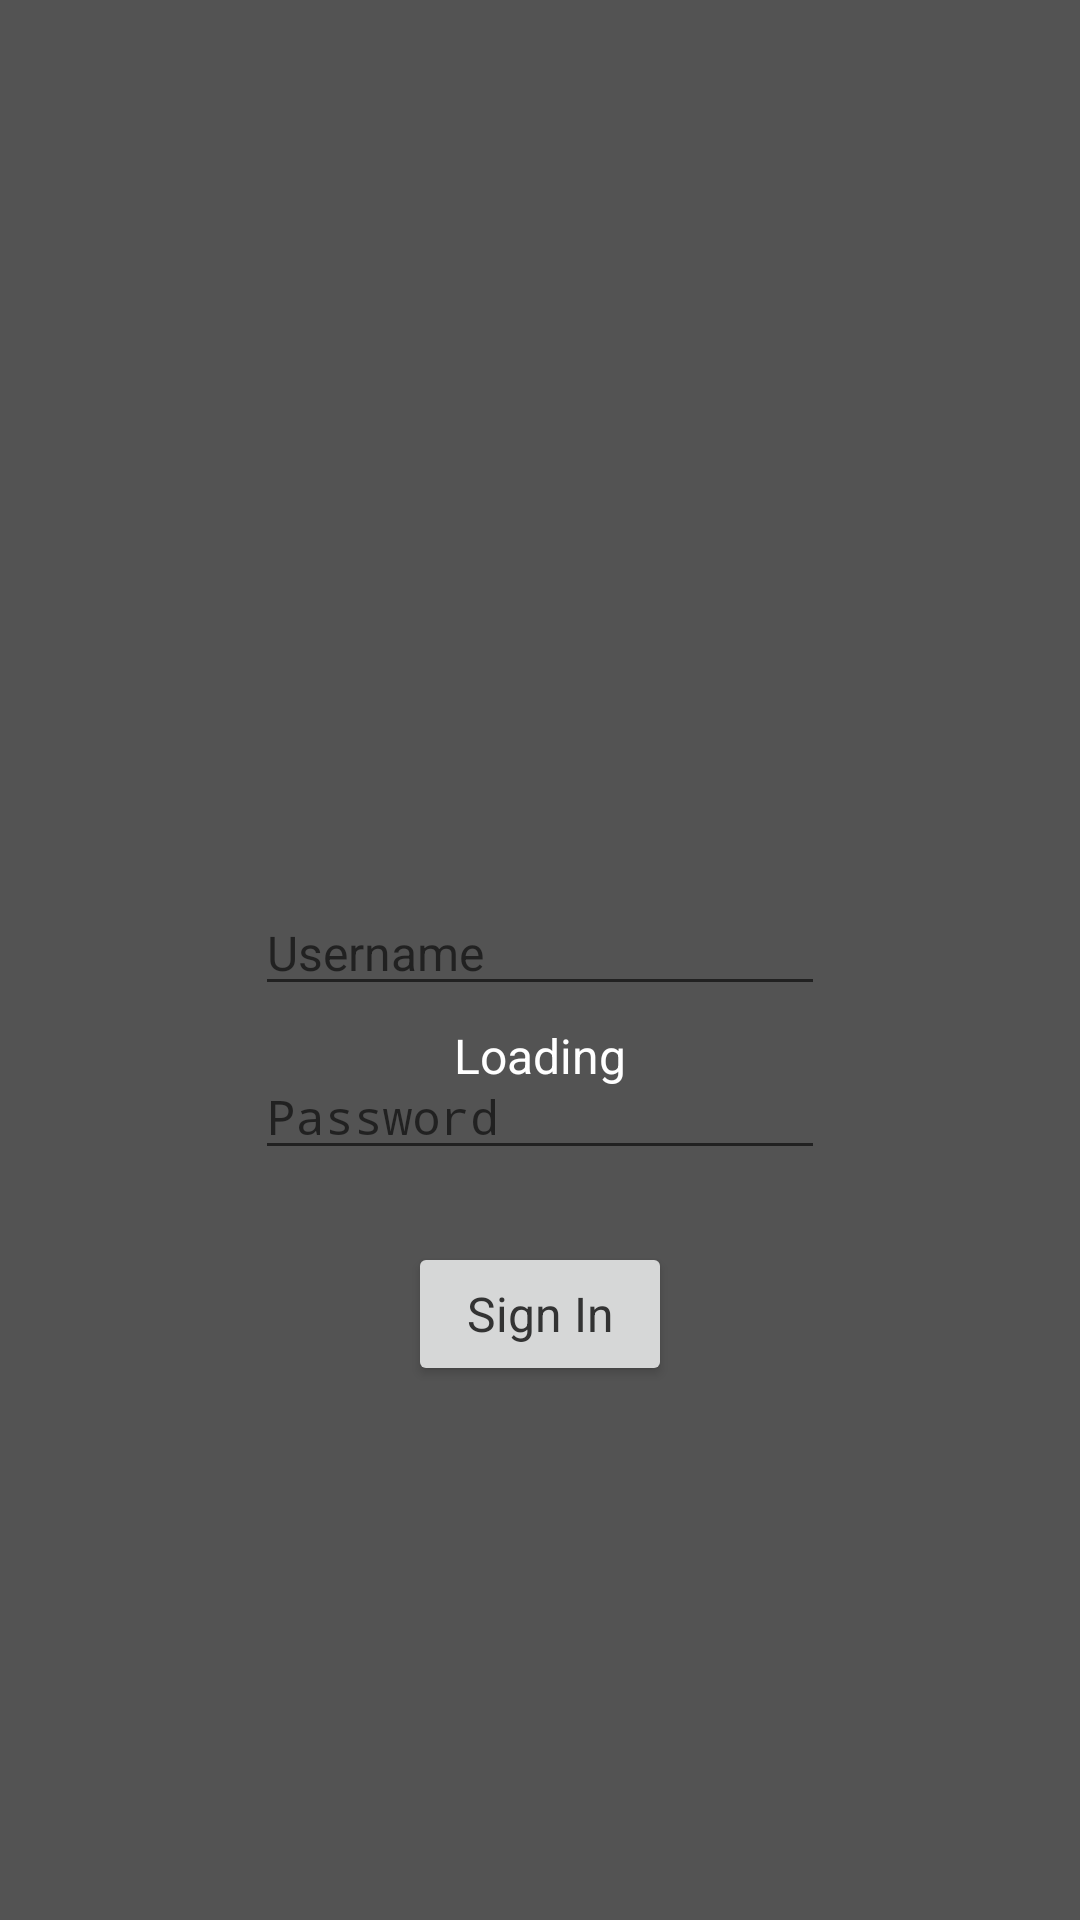

This screen was rendered from an Android layout file. Write that file and the resources it references.
<!-- AndroidManifest.xml: application theme AppTheme -->
<!-- res/layout/activity_main.xml -->
<?xml version="1.0" encoding="utf-8"?>
<android.support.constraint.ConstraintLayout xmlns:android="http://schemas.android.com/apk/res/android"
    xmlns:app="http://schemas.android.com/apk/res-auto"
    xmlns:tools="http://schemas.android.com/tools"
    android:layout_width="match_parent"
    android:layout_height="match_parent"
    tools:context="com.akexorcist.nextzyintership.LoginActivity">

    <EditText
        android:id="@+id/et_username"
        android:layout_width="wrap_content"
        android:layout_height="wrap_content"
        android:layout_marginBottom="@dimen/default_margin_padding"
        android:layout_marginEnd="@dimen/default_margin_padding"
        android:layout_marginLeft="@dimen/default_margin_padding"
        android:layout_marginRight="@dimen/default_margin_padding"
        android:layout_marginStart="@dimen/default_margin_padding"
        android:ems="10"
        android:hint="@string/username"
        android:inputType="textEmailAddress"
        android:textAppearance="@style/DefaultTextView"
        app:layout_constraintBottom_toBottomOf="parent"
        app:layout_constraintLeft_toLeftOf="parent"
        app:layout_constraintRight_toRightOf="parent"
        app:layout_constraintTop_toTopOf="parent" />

    <EditText
        android:id="@+id/et_password"
        android:layout_width="wrap_content"
        android:layout_height="wrap_content"
        android:layout_marginTop="@dimen/default_margin_padding_large"
        android:ems="10"
        android:hint="@string/password"
        android:inputType="textPassword"
        android:textAppearance="@style/DefaultTextView"
        app:layout_constraintLeft_toLeftOf="@+id/et_username"
        app:layout_constraintRight_toRightOf="@+id/et_username"
        app:layout_constraintTop_toBottomOf="@+id/et_username" />

    <Button
        android:id="@+id/btn_sign_in"
        android:layout_width="wrap_content"
        android:layout_height="wrap_content"
        android:layout_marginEnd="8dp"
        android:layout_marginLeft="8dp"
        android:layout_marginRight="8dp"
        android:layout_marginStart="8dp"
        android:layout_marginTop="24dp"
        android:text="@string/sign_in"
        android:textAppearance="@style/DefaultTextView"
        app:layout_constraintLeft_toLeftOf="@+id/et_password"
        app:layout_constraintRight_toRightOf="@+id/et_password"
        app:layout_constraintTop_toBottomOf="@+id/et_password" />

    <LinearLayout
        android:id="@+id/layout_loading"
        android:layout_width="match_parent"
        android:layout_height="match_parent"
        android:background="@color/shadow"
        android:clickable="true"
        android:gravity="center"
        android:orientation="vertical"
        app:layout_constraintBottom_toBottomOf="parent"
        app:layout_constraintLeft_toLeftOf="parent"
        app:layout_constraintRight_toRightOf="parent"
        app:layout_constraintTop_toTopOf="parent"
        tools:visibility="gone">

        <ProgressBar
            android:id="@+id/pb_loading"
            style="?android:attr/progressBarStyle"
            android:layout_width="wrap_content"
            android:layout_height="wrap_content" />

        <TextView
            android:layout_width="wrap_content"
            android:layout_height="wrap_content"
            android:layout_marginTop="@dimen/default_margin_padding_large"
            android:text="@string/loading"
            android:textAppearance="@style/DefaultTextView.White" />
    </LinearLayout>
</android.support.constraint.ConstraintLayout>
<!-- resources referenced by this layout -->
<resources>
  <color name="shadow">#AA000000</color>
  <dimen name="default_margin_padding">8dp</dimen>
  <dimen name="default_margin_padding_large">16dp</dimen>
  <string name="loading">Loading</string>
  <string name="password">Password</string>
  <string name="sign_in">Sign In</string>
  <string name="username">Username</string>
  <style name="DefaultTextView">
          <item name="android:textSize">@dimen/default_text_size</item>
          <item name="android:textColor">@color/black</item>
      </style>
  <style name="DefaultTextView.White">
          <item name="android:textColor">@color/white</item>
      </style>
  <style name="AppTheme" parent="Theme.AppCompat.Light.DarkActionBar">
          
          <item name="colorPrimary">@color/primary</item>
          <item name="colorPrimaryDark">@color/primary_dark</item>
          <item name="colorAccent">@color/accent</item>
      </style>
  <dimen name="default_text_size">16sp</dimen>
  <color name="black">#333333</color>
  <color name="white">#FFFFFF</color>
  <color name="primary">#3F51B5</color>
  <color name="primary_dark">#303F9F</color>
  <color name="accent">#FF4081</color>
</resources>
